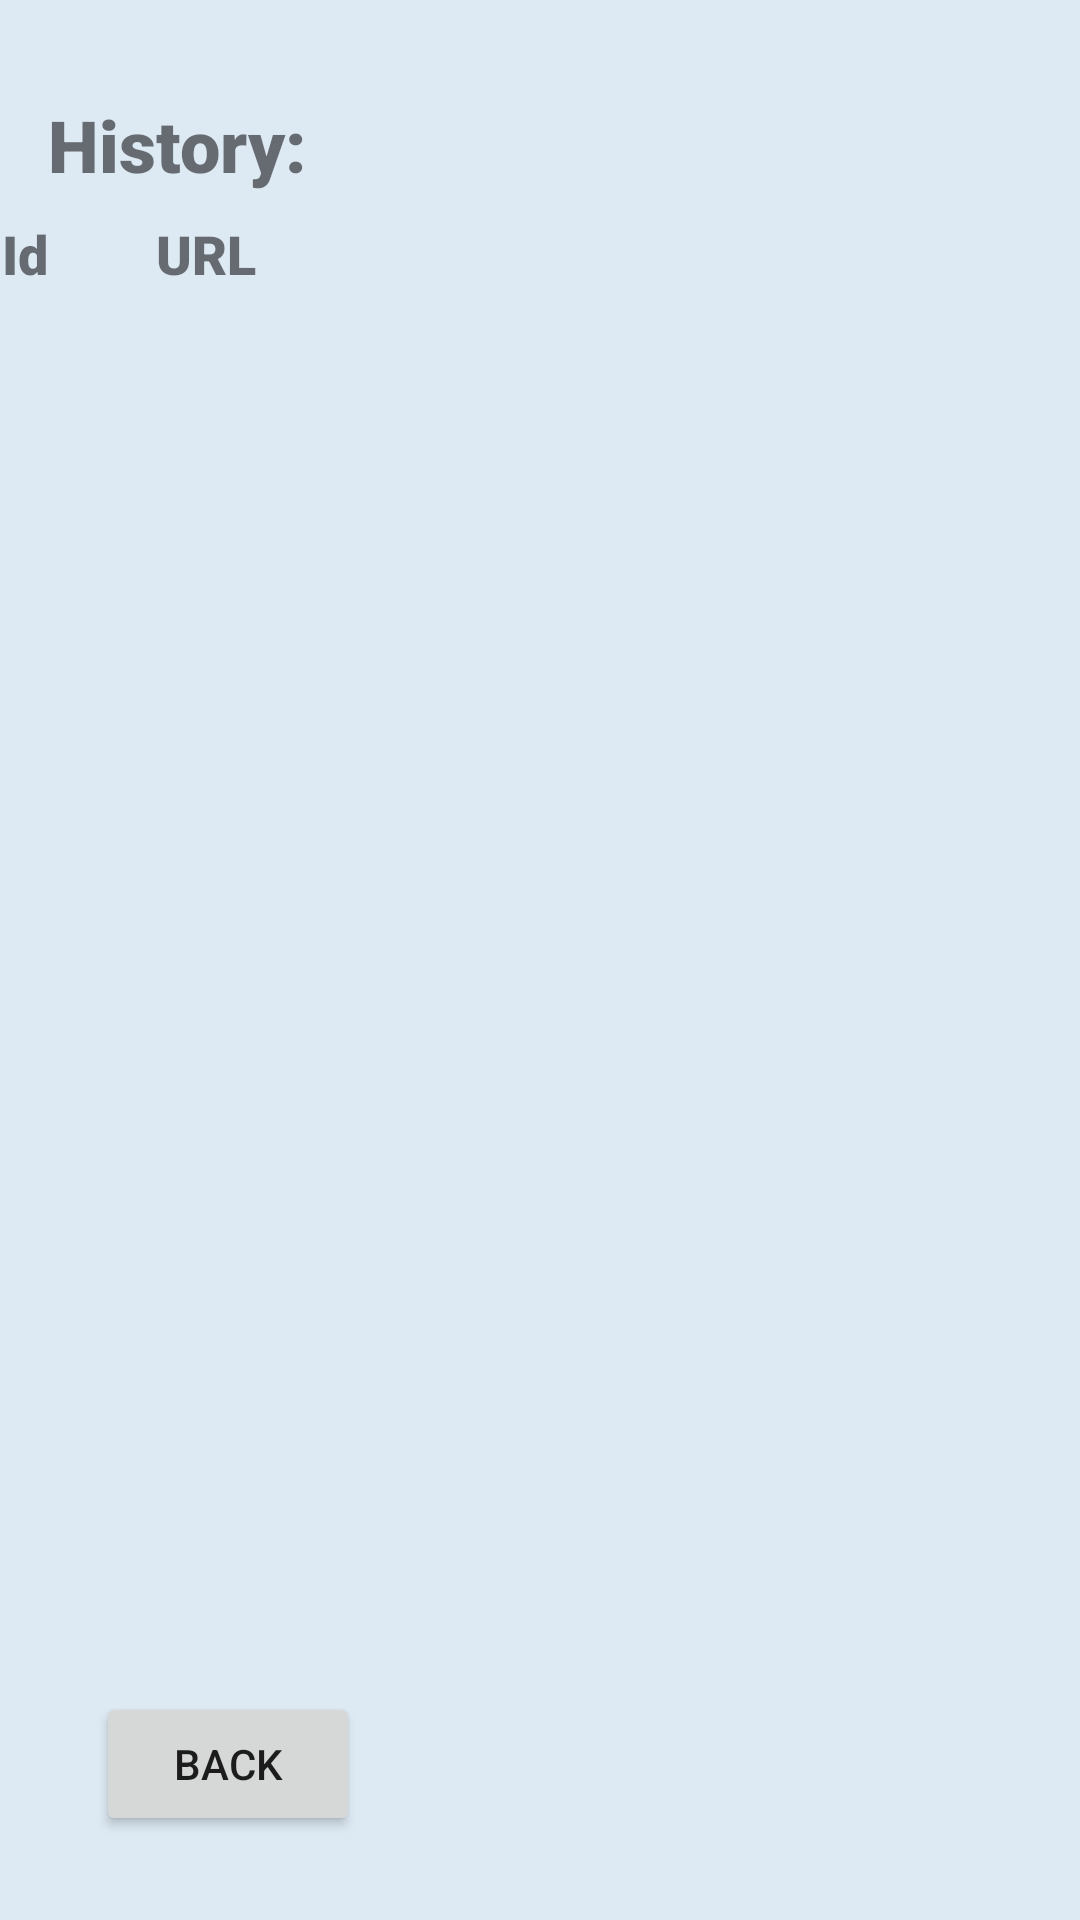

Reconstruct the res/layout file that produces this screen, plus the resources it refers to.
<!-- AndroidManifest.xml: application theme Theme.Check -->
<!-- res/layout/fragment_history.xml -->
<?xml version="1.0" encoding="utf-8"?>

<FrameLayout xmlns:android="http://schemas.android.com/apk/res/android"
    xmlns:app="http://schemas.android.com/apk/res-auto"
    xmlns:tools="http://schemas.android.com/tools"
    android:layout_width="match_parent"
    android:layout_height="match_parent"
    tools:context=".historyFragment">

    <androidx.constraintlayout.widget.ConstraintLayout
        android:layout_width="match_parent"
        android:layout_height="match_parent"
        android:background="#DDE9F3">


        <androidx.recyclerview.widget.RecyclerView
            android:id="@+id/urlRecyclerView"
            android:layout_width="404dp"
            android:layout_height="427dp"
            app:layout_constraintBottom_toTopOf="@+id/backButton2"
            app:layout_constraintEnd_toEndOf="parent"
            app:layout_constraintHorizontal_bias="0.571"
            app:layout_constraintStart_toStartOf="parent"
            app:layout_constraintTop_toBottomOf="@+id/urlTextView2"
            app:layout_constraintVertical_bias="0.424" />

        <TextView
            android:id="@+id/historyTextView"
            android:layout_width="wrap_content"
            android:layout_height="wrap_content"
            android:layout_marginStart="16dp"
            android:layout_marginLeft="16dp"
            android:layout_marginTop="32dp"
            android:fontFamily="sans-serif-black"
            android:text="History:"
            android:textSize="24sp"
            app:layout_constraintStart_toStartOf="parent"
            app:layout_constraintTop_toTopOf="parent" />

        <Button
            android:id="@+id/backButton2"
            android:layout_width="wrap_content"
            android:layout_height="wrap_content"
            android:layout_marginStart="32dp"
            android:layout_marginLeft="32dp"
            android:layout_marginBottom="28dp"
            android:text="Back"
            app:layout_constraintBottom_toBottomOf="parent"
            app:layout_constraintStart_toStartOf="parent" />

        <TextView
            android:id="@+id/idTextView"
            android:layout_width="wrap_content"
            android:layout_height="wrap_content"
            android:layout_marginStart="3dp"
            android:layout_marginLeft="3dp"
            android:layout_marginTop="8dp"
            android:layout_marginEnd="350dp"
            android:layout_marginRight="350dp"
            android:fontFamily="sans-serif-black"
            android:text="Id"
            android:textSize="18sp"
            app:layout_constraintEnd_toEndOf="parent"
            app:layout_constraintHorizontal_bias="0.302"
            app:layout_constraintStart_toStartOf="parent"
            app:layout_constraintTop_toBottomOf="@+id/historyTextView" />

        <TextView
            android:id="@+id/urlTextView2"
            android:layout_width="wrap_content"
            android:layout_height="wrap_content"
            android:layout_marginStart="36dp"
            android:layout_marginLeft="36dp"
            android:layout_marginTop="8dp"
            android:fontFamily="sans-serif-black"
            android:text="URL"
            android:textSize="18sp"
            app:layout_constraintStart_toEndOf="@+id/idTextView"
            app:layout_constraintTop_toBottomOf="@+id/historyTextView" />

    </androidx.constraintlayout.widget.ConstraintLayout>
</FrameLayout>
<!-- resources referenced by this layout -->
<resources>
  <style name="Theme.Check" parent="Theme.MaterialComponents.DayNight.DarkActionBar">
          
          <item name="colorPrimary">@color/purple_500</item>
          <item name="colorPrimaryVariant">@color/purple_700</item>
          <item name="colorOnPrimary">@color/white</item>
          
          <item name="colorSecondary">@color/teal_200</item>
          <item name="colorSecondaryVariant">@color/teal_700</item>
          <item name="colorOnSecondary">@color/black</item>
          
          <item name="android:statusBarColor" tools:targetApi="l">?attr/colorPrimaryVariant</item>
          
      </style>
  <!-- not gathered from this repository: default colours our renderer supplied (Android Studio template values) -->
  <color name="purple_500">#FF6200EE</color>
  <color name="purple_700">#FF3700B3</color>
  <color name="teal_200">#FF03DAC5</color>
  <color name="teal_700">#FF018786</color>
  <color name="black">#FF000000</color>
  <color name="white">#FFFFFFFF</color>
</resources>
